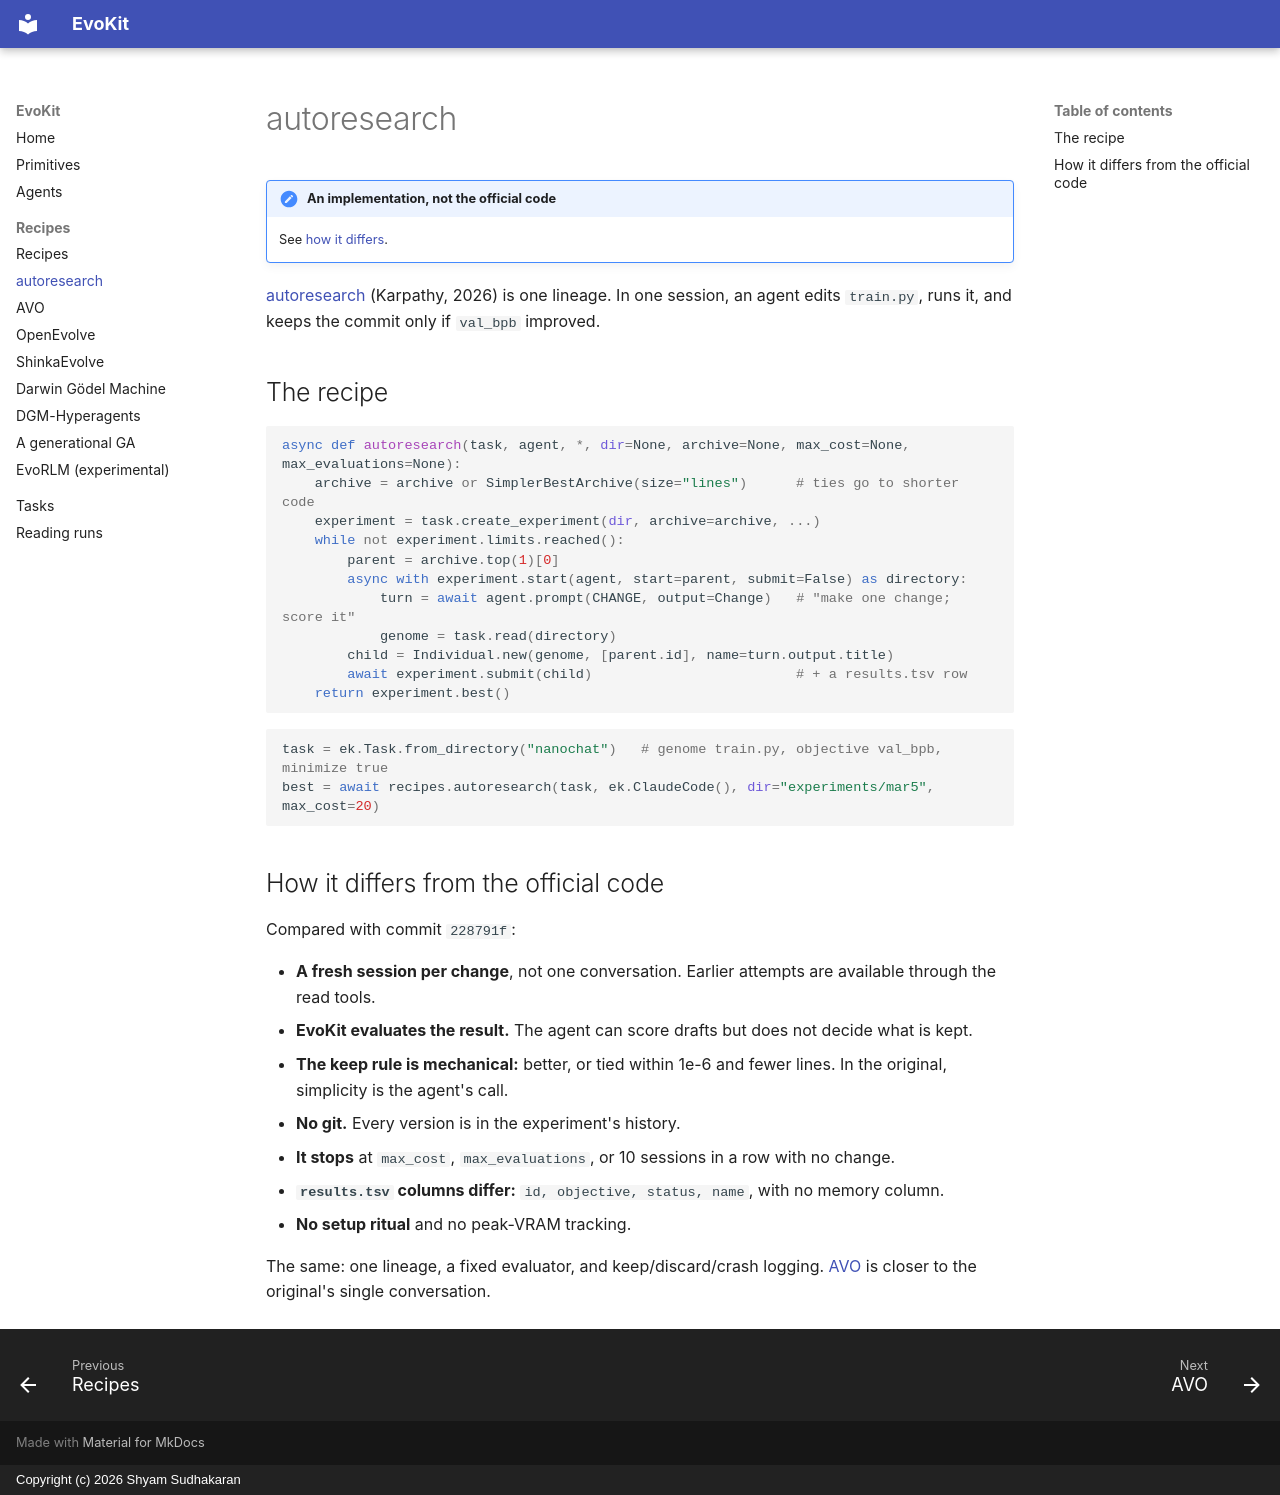

repository: shyamsn97/evokit · page: recipes/autoresearch/index.html · generator: mkdocs · copyright: Copyright (c) 2026 Shyam Sudhakaran

# autoresearch

!!! note "An implementation, not the official code"
    See [how it differs](#how-it-differs-from-the-official-code).

[autoresearch](https://github.com/karpathy/autoresearch) (Karpathy, 2026) is one lineage. In
one session, an agent edits `train.py`, runs it, and keeps the commit only if `val_bpb` improved.

## The recipe

```python
async def autoresearch(task, agent, *, dir=None, archive=None, max_cost=None, max_evaluations=None):
    archive = archive or SimplerBestArchive(size="lines")      # ties go to shorter code
    experiment = task.create_experiment(dir, archive=archive, ...)
    while not experiment.limits.reached():
        parent = archive.top(1)[0]
        async with experiment.start(agent, start=parent, submit=False) as directory:
            turn = await agent.prompt(CHANGE, output=Change)   # "make one change; score it"
            genome = task.read(directory)
        child = Individual.new(genome, [parent.id], name=turn.output.title)
        await experiment.submit(child)                         # + a results.tsv row
    return experiment.best()
```

```python
task = ek.Task.from_directory("nanochat")   # genome train.py, objective val_bpb, minimize true
best = await recipes.autoresearch(task, ek.ClaudeCode(), dir="experiments/mar5", max_cost=20)
```

## How it differs from the official code

Compared with commit `228791f`:

- **A fresh session per change**, not one conversation. Earlier attempts are available through
  the read tools.
- **EvoKit evaluates the result.** The agent can score drafts but does not decide what is kept.
- **The keep rule is mechanical:** better, or tied within 1e-6 and fewer lines. In the original,
  simplicity is the agent's call.
- **No git.** Every version is in the experiment's history.
- **It stops** at `max_cost`, `max_evaluations`, or 10 sessions in a row with no change.
- **`results.tsv` columns differ:** `id, objective, status, name`, with no memory column.
- **No setup ritual** and no peak-VRAM tracking.

The same: one lineage, a fixed evaluator, and keep/discard/crash logging. [AVO](avo.md) is
closer to the original's single conversation.
